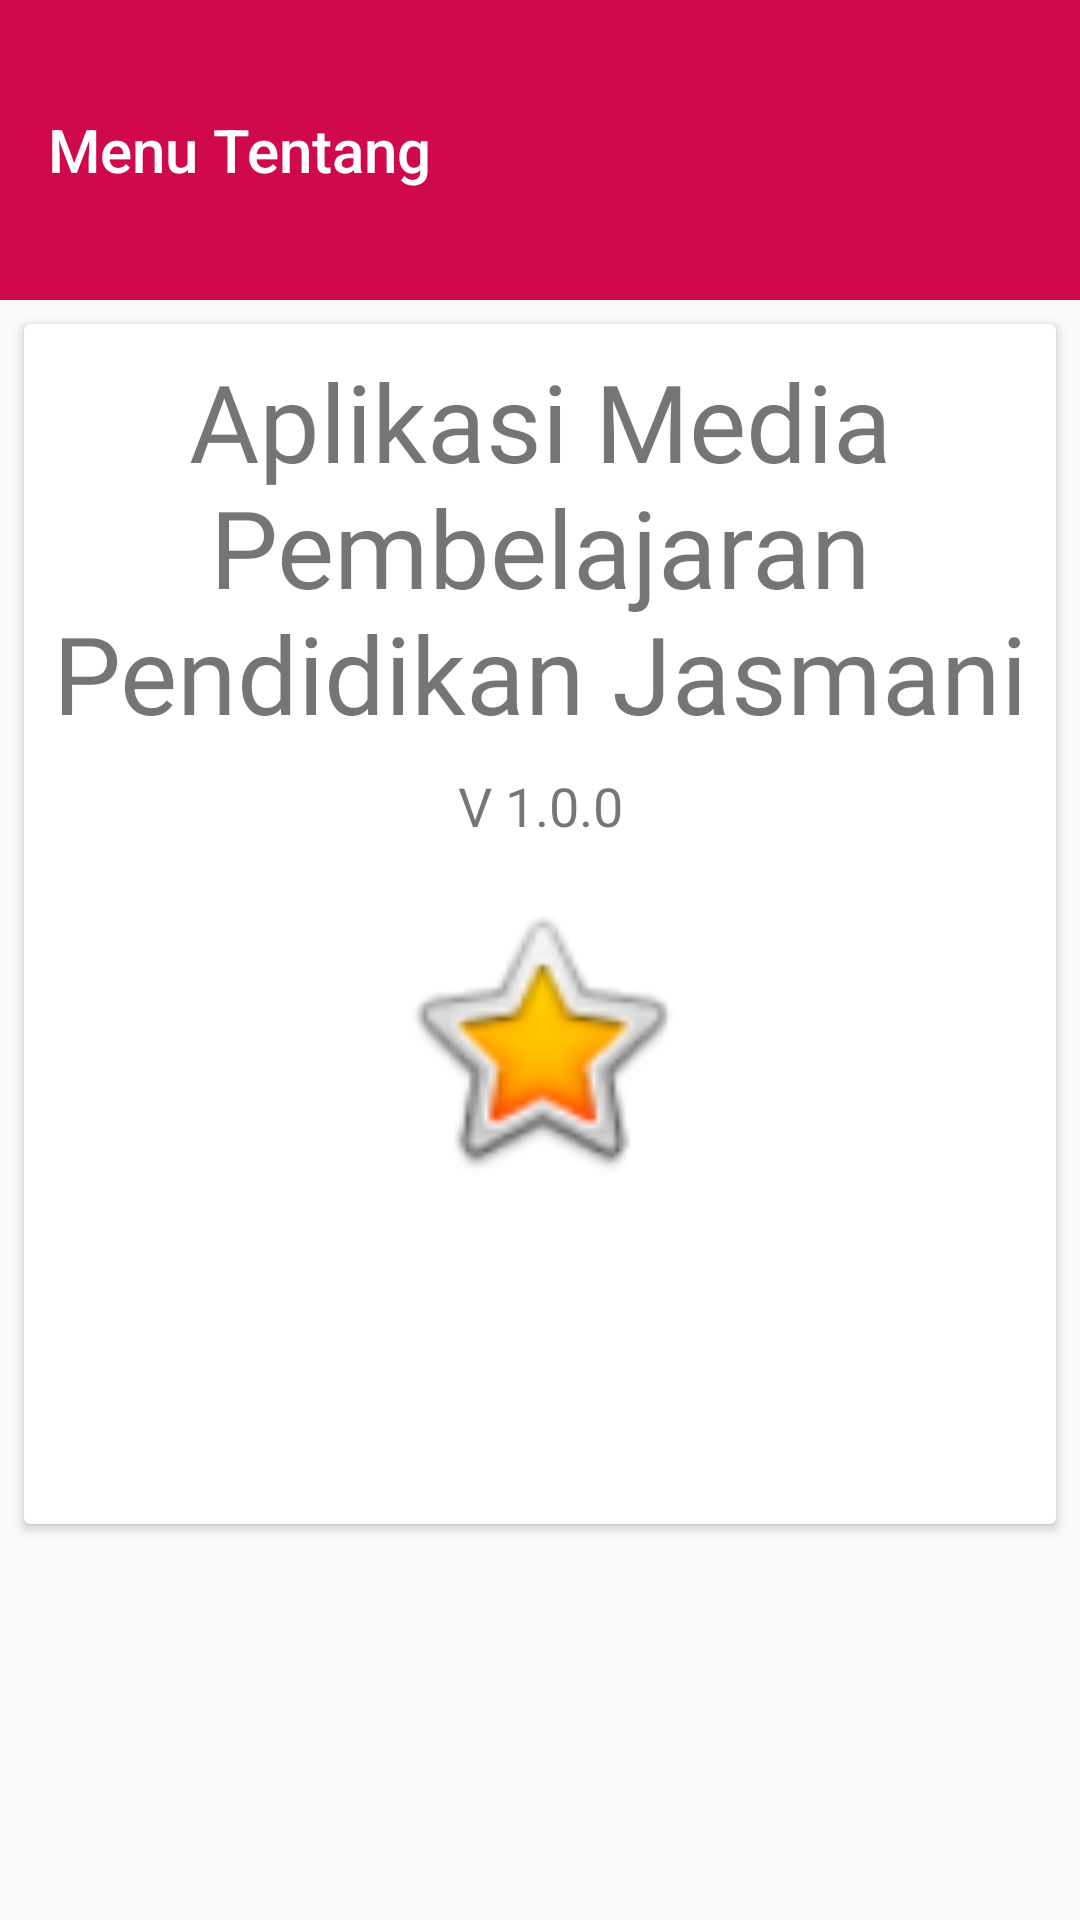

This screen was rendered from an Android layout file. Write that file and the resources it references.
<!-- AndroidManifest.xml: application theme AppTheme -->
<!-- res/layout/menu_tenttang.xml -->
<?xml version="1.0" encoding="utf-8"?>
<androidx.constraintlayout.widget.ConstraintLayout xmlns:android="http://schemas.android.com/apk/res/android"
    xmlns:app="http://schemas.android.com/apk/res-auto"
    xmlns:tools="http://schemas.android.com/tools"
    android:layout_width="match_parent"
    android:layout_height="match_parent">

    <androidx.appcompat.widget.Toolbar
        android:id="@+id/toolbar2"
        android:layout_width="match_parent"
        android:layout_height="100dp"
        app:title="Menu Tentang"
        android:background="@color/colorAccent"
        android:minHeight="?attr/actionBarSize"
        android:theme="?attr/actionBarTheme"
        app:layout_constraintEnd_toEndOf="parent"
        app:layout_constraintStart_toStartOf="parent"
        app:layout_constraintTop_toTopOf="parent" />

    <androidx.cardview.widget.CardView
        android:layout_width="match_parent"
        android:layout_height="400dp"
        android:layout_marginStart="8dp"
        android:layout_marginTop="8dp"
        android:layout_marginEnd="8dp"
        app:layout_constraintEnd_toEndOf="parent"
        app:layout_constraintStart_toStartOf="parent"
        app:layout_constraintTop_toBottomOf="@+id/toolbar2" >

        <androidx.constraintlayout.widget.ConstraintLayout
            android:layout_width="match_parent"
            android:layout_height="match_parent">

            <TextView
                android:id="@+id/textView9"
                android:layout_width="wrap_content"
                android:gravity="center"
                android:layout_height="0dp"
                android:layout_marginTop="8dp"
                android:fontFamily="@font/anton"
                android:text="Aplikasi Media Pembelajaran Pendidikan Jasmani"
                android:textSize="36sp"
                app:layout_constraintEnd_toEndOf="parent"
                app:layout_constraintStart_toStartOf="parent"
                app:layout_constraintTop_toTopOf="parent" />

            <TextView
                android:id="@+id/textView14"
                android:layout_width="wrap_content"
                android:layout_height="wrap_content"
                android:layout_marginTop="8dp"
                android:text="V 1.0.0"
                android:textSize="18sp"
                app:layout_constraintEnd_toEndOf="@+id/textView9"
                app:layout_constraintStart_toStartOf="parent"
                app:layout_constraintTop_toBottomOf="@+id/textView9" />

            <ImageView
                android:id="@+id/imageView2"
                android:layout_width="100dp"
                android:layout_height="100dp"
                android:layout_marginTop="16dp"
                app:layout_constraintEnd_toEndOf="parent"
                app:layout_constraintStart_toStartOf="parent"
                app:layout_constraintTop_toBottomOf="@+id/textView14"
                app:srcCompat="@android:drawable/btn_star_big_on" />
        </androidx.constraintlayout.widget.ConstraintLayout>
    </androidx.cardview.widget.CardView>

</androidx.constraintlayout.widget.ConstraintLayout>
<!-- resources referenced by this layout -->
<resources>
  <color name="colorAccent">#CF094B</color>
  <style name="AppTheme" parent="Theme.AppCompat.Light.DarkActionBar">
          
          <item name="colorPrimary">@color/colorPrimary</item>
          <item name="colorPrimaryDark">@color/colorPrimaryDark</item>
          <item name="colorAccent">@color/colorAccent</item>
      </style>
  <color name="colorPrimary">#008577</color>
  <color name="colorPrimaryDark">#00574B</color>
</resources>
